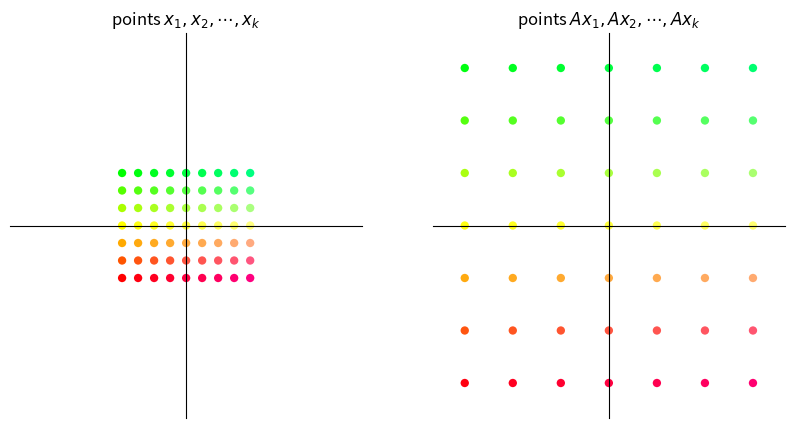
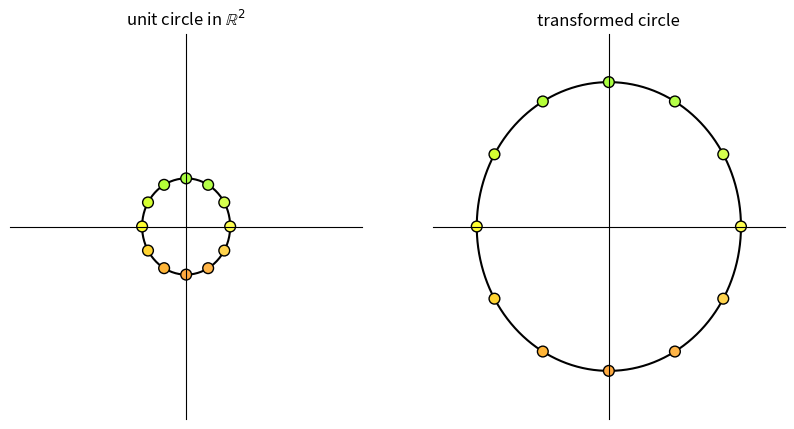
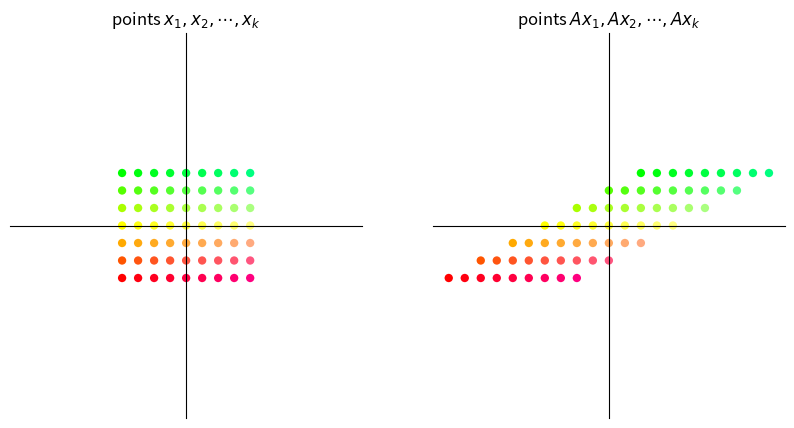
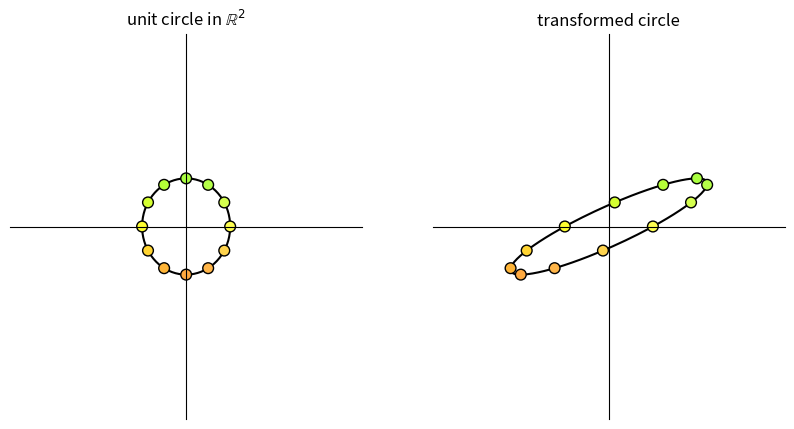
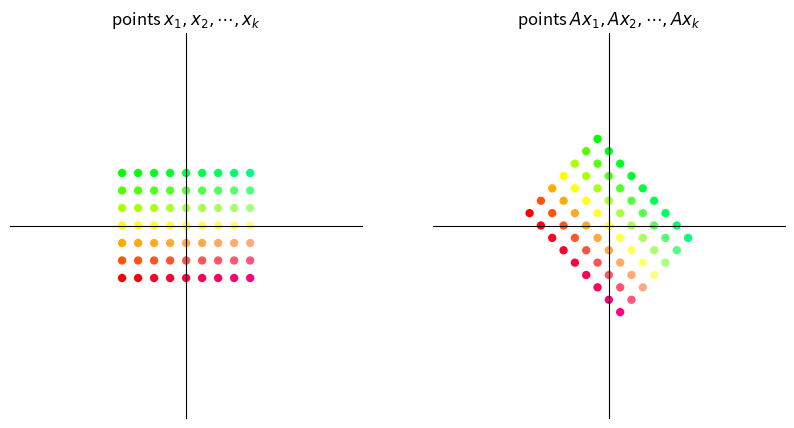
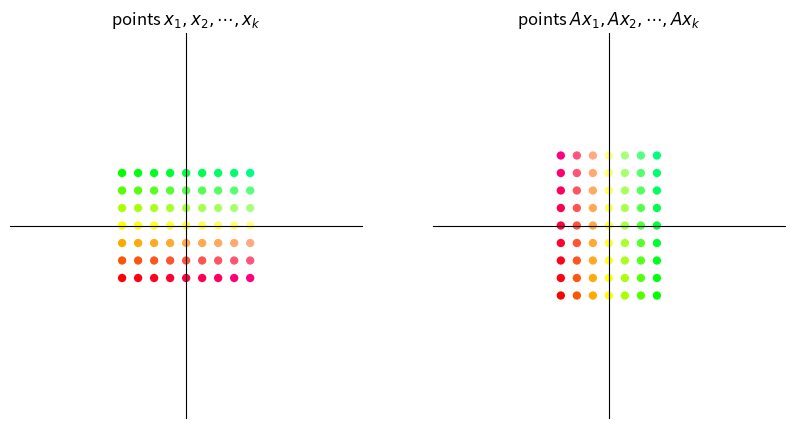
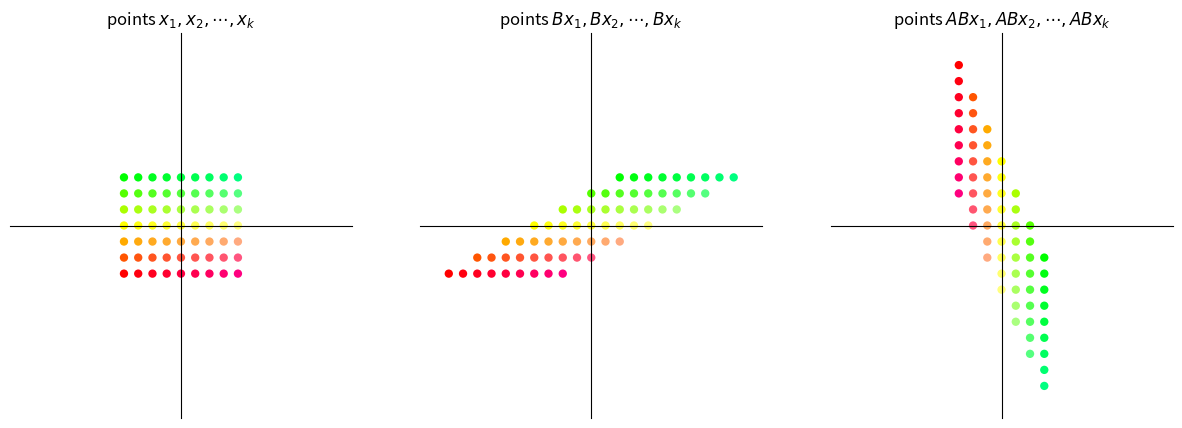
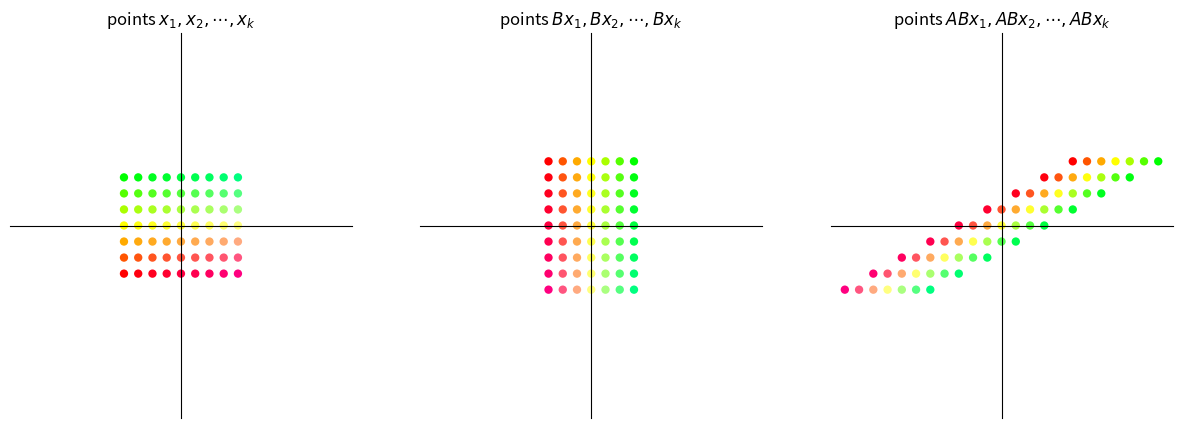
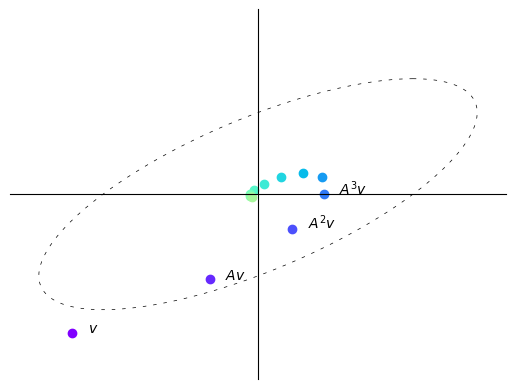
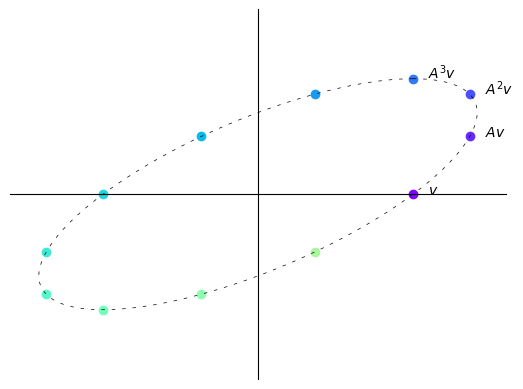
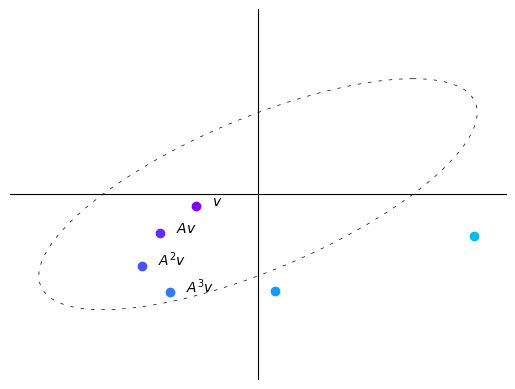
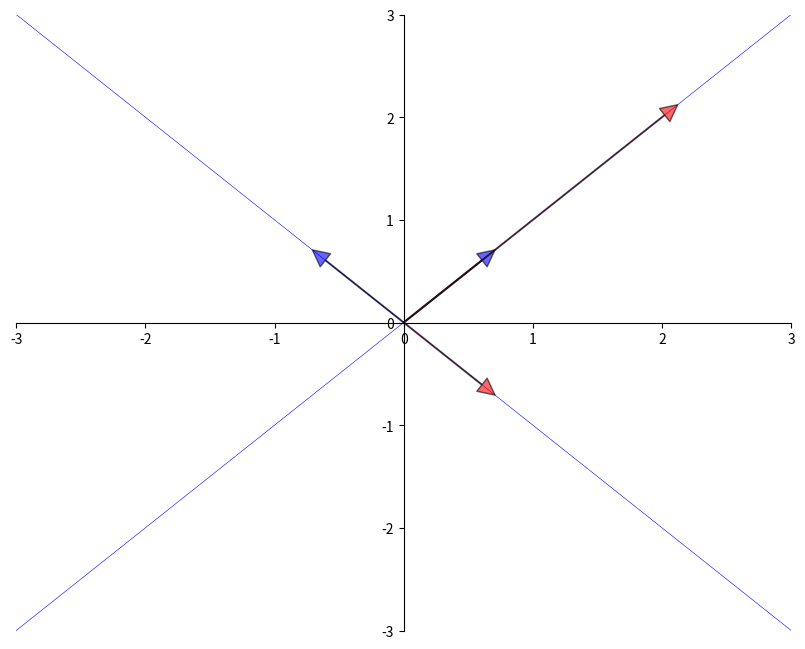
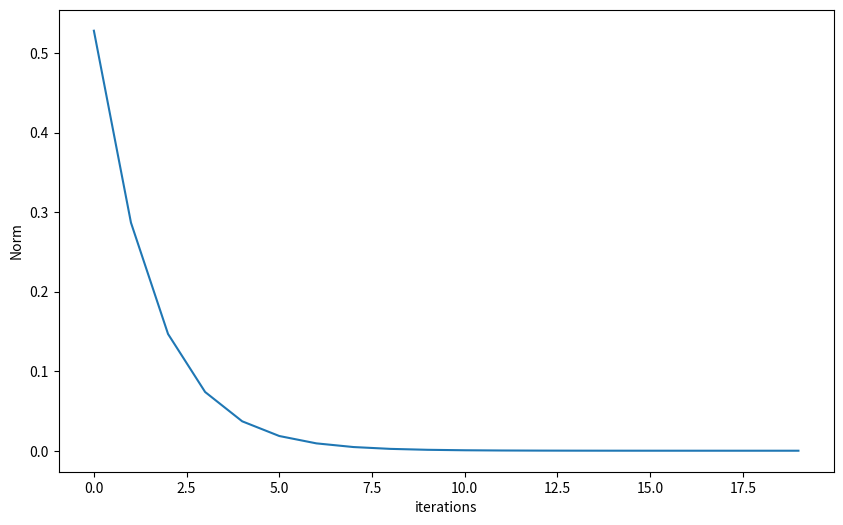
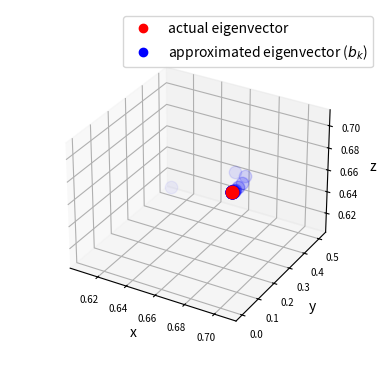
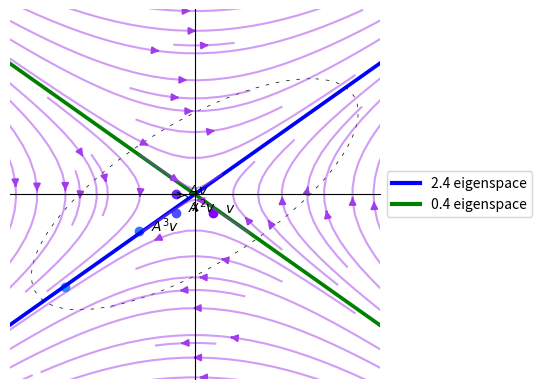

Reproduce these figures in Python, in order.
import matplotlib.pyplot as plt
import numpy as np
from numpy.linalg import matrix_power
from matplotlib import cm
from matplotlib.lines import Line2D
from mpl_toolkits.mplot3d import Axes3D
from matplotlib.patches import FancyArrowPatch
from mpl_toolkits.mplot3d import proj3d

A = np.array([[2,  1], 
              [-1, 1]])

from math import sqrt

fig, ax = plt.subplots()
# Set the axes through the origin

for spine in ['left', 'bottom']:
    ax.spines[spine].set_position('zero')
for spine in ['right', 'top']:
    ax.spines[spine].set_color('none')

ax.set(xlim=(-2, 6), ylim=(-2, 4), aspect=1)

vecs = ((1, 3),(5, 2))
c = ['r','black']
for i, v in enumerate(vecs):
    ax.annotate('', xy=v, xytext=(0, 0),
                arrowprops=dict(color=c[i],
                shrink=0,
                alpha=0.7,
                width=0.5))
    
ax.text(0.2 + 1 , 0.2 + 3, 'x=$(1,3)$')
ax.text(0.2 + 5 , 0.2 + 2, 'Ax=$(5,2)$')
    
ax.annotate('', xy=(sqrt(10/29)* 5, sqrt(10/29) *2), xytext=(0, 0),
                arrowprops=dict(color='purple',
                shrink=0,
                alpha=0.7,
                width=0.5))

ax.annotate('',xy=(1,2/5),xytext=(1/3, 1),
             arrowprops={'arrowstyle':'->', 'connectionstyle':'arc3,rad=-0.3'}
             ,horizontalalignment='center')
ax.text(0.8,0.8, f'θ',fontsize =14)

plt.show()

def colorizer(x, y):
    r = min(1, 1-y/3)
    g = min(1, 1+y/3)
    b = 1/4 + x/16
    return (r, g, b)

def grid_transform(A = np.array([[1, -1], [1, 1]])):
    xvals = np.linspace(-4, 4, 9)
    yvals = np.linspace(-3, 3, 7)
    xygrid = np.column_stack([[x, y] for x in xvals for y in yvals])
    uvgrid = A @ xygrid
    
    colors = list(map(colorizer, xygrid[0], xygrid[1]))
    
    figure, ax = plt.subplots(1,2, figsize = (10,5))
    
    for axes in ax:
        axes.set(xlim=(-11, 11), ylim=(-11, 11))
        axes.set_xticks([])
        axes.set_yticks([])
        for spine in ['left', 'bottom']:
            axes.spines[spine].set_position('zero')
        for spine in ['right', 'top']:
            axes.spines[spine].set_color('none')
    
    # Plot x-y grid points
    ax[0].scatter(xygrid[0], xygrid[1], s=36, c=colors, edgecolor="none")
    #ax[0].grid(True)
    #ax[0].axis("equal")
    ax[0].set_title("points $x_1, x_2, \cdots, x_k$")
    
    # Plot transformed grid points
    ax[1].scatter(uvgrid[0], uvgrid[1], s=36, c=colors, edgecolor="none")
    #ax[1].grid(True)
    #ax[1].axis("equal")
    ax[1].set_title("points $Ax_1, Ax_2, \cdots, Ax_k$")
    
    plt.show()

def circle_transform(A = np.array([[-1, 2], [0, 1]])):
    
    figure, ax = plt.subplots(1,2, figsize = (10,5))
    
    for axes in ax:
        axes.set(xlim=(-4, 4), ylim=(-4, 4))
        axes.set_xticks([])
        axes.set_yticks([])
        for spine in ['left', 'bottom']:
            axes.spines[spine].set_position('zero')
        for spine in ['right', 'top']:
            axes.spines[spine].set_color('none')
    
    θ = np.linspace( 0 , 2 * np.pi , 150) 
    r = 1
    
    θ_1 = np.empty(12)
    for i in range(12):
        θ_1[i] = 2 * np.pi * (i/12)
    
    x = r * np.cos(θ) 
    y = r * np.sin(θ)
    a = r * np.cos(θ_1)
    b = r * np.sin(θ_1)
    a_1 = a.reshape(1,-1)
    b_1 = b.reshape(1,-1)
    colors = list(map(colorizer, a, b))
    ax[0].plot(x, y, color = 'black', zorder=1)
    ax[0].scatter(a_1,b_1, c = colors, alpha = 1, s = 60, edgecolors = 'black', zorder =2)
    ax[0].set_title("unit circle in $\mathbb{R}^2$")
    
    x1= x.reshape(1,-1)
    y1 = y.reshape(1, -1)
    ab = np.concatenate((a_1,b_1), axis=0)
    transformed_ab = A @ ab
    transformed_circle_input = np.concatenate((x1,y1), axis=0)
    transformed_circle = A @ transformed_circle_input
    ax[1].plot(transformed_circle[0,:], transformed_circle[1,:], color = 'black', zorder= 1) 
    ax[1].scatter(transformed_ab[0,:],transformed_ab[1:,], color = colors, alpha = 1, s = 60, edgecolors = 'black', zorder =2)
    ax[1].set_title("transformed circle")
   
    plt.show()

A = np.array([[3 ,0],    #scaling by 3 in both directions
              [0, 3]])
grid_transform(A)
circle_transform(A)

A = np.array([[1, 2],     # shear along x-axis
              [0, 1]])
grid_transform(A)
circle_transform(A)

θ = np.pi/4      #45 degree clockwise rotation
A = np.array([[np.cos(θ), np.sin(θ)],
              [-np.sin(θ), np.cos(θ)]])
grid_transform(A)

A = np.column_stack([[0, 1], [1, 0]])
grid_transform(A)

def grid_composition_transform(A = np.array([[1, -1], [1, 1]]), B = np.array([[1, -1], [1, 1]])):
    xvals = np.linspace(-4, 4, 9)
    yvals = np.linspace(-3, 3, 7)
    xygrid = np.column_stack([[x, y] for x in xvals for y in yvals])
    uvgrid = B @ xygrid
    abgrid = A @ uvgrid
    
    colors = list(map(colorizer, xygrid[0], xygrid[1]))
    
    figure, ax = plt.subplots(1,3, figsize = (15,5))
    
    for axes in ax:
        axes.set(xlim=(-12, 12), ylim=(-12, 12))
        axes.set_xticks([])
        axes.set_yticks([])
        for spine in ['left', 'bottom']:
            axes.spines[spine].set_position('zero')
        for spine in ['right', 'top']:
            axes.spines[spine].set_color('none')
            
    # Plot grid points
    ax[0].scatter(xygrid[0], xygrid[1], s=36, c=colors, edgecolor="none")
    ax[0].set_title("points $x_1, x_2, \cdots, x_k$")
    
    # Plot intermediate grid points
    ax[1].scatter(uvgrid[0], uvgrid[1], s=36, c=colors, edgecolor="none")
    ax[1].set_title("points $Bx_1, Bx_2, \cdots, Bx_k$")
    
    #Plot transformed grid points
    ax[2].scatter(abgrid[0], abgrid[1], s=36, c=colors, edgecolor="none")
    ax[2].set_title("points $ABx_1, ABx_2, \cdots, ABx_k$")

    plt.show()

θ = np.pi/2 
#B = np.array([[np.cos(θ), np.sin(θ)],
#              [-np.sin(θ), np.cos(θ)]])
A = np.array([[0, 1],     # 90 degree clockwise rotation
              [-1, 0]])
B = np.array([[1, 2],     # shear along x-axis
              [0, 1]])

grid_composition_transform(A,B)        #transformation AB

grid_composition_transform(B,A)         #transformation BA

def plot_series(B, v, n):
    
    A = np.array([[1, -1],
                  [1, 0]])
    
    figure, ax = plt.subplots()
    
    ax.set(xlim=(-4, 4), ylim=(-4, 4))
    ax.set_xticks([])
    ax.set_yticks([])
    for spine in ['left', 'bottom']:
        ax.spines[spine].set_position('zero')
    for spine in ['right', 'top']:
        ax.spines[spine].set_color('none')
        
    θ = np.linspace( 0 , 2 * np.pi , 150) 
    r = 2.5
    x = r * np.cos(θ) 
    y = r * np.sin(θ)
    x1 = x.reshape(1,-1)
    y1 = y.reshape(1, -1)
    xy = np.concatenate((x1,y1), axis=0)
    
    ellipse = A @ xy
    ax.plot(ellipse[0,:], ellipse[1,:], color = 'black', linestyle = (0, (5,10)), linewidth = 0.5)
    
    colors = plt.cm.rainbow(np.linspace(0,1,20))# Initialize holder for trajectories
    
    for i in range(n):
        iteration = matrix_power(B, i) @ v
        v1 = iteration[0]
        v2 = iteration[1]
        ax.scatter(v1, v2, color=colors[i])
        if i == 0:
            ax.text(v1+0.25, v2, f'$v$')
        if i == 1:
            ax.text(v1+0.25, v2, f'$Av$')
        if 1< i < 4:
            ax.text(v1+0.25, v2, f'$A^{i}v$')
            
    plt.show()

B = np.array([[sqrt(3) + 1, -2],
              [1, sqrt(3) - 1]])
B = (1/(2*sqrt(2))) * B
v = (-3, -3)
n = 12

plot_series(B, v, n)

B = np.array([[sqrt(3) + 1, -2],
              [1, sqrt(3) - 1]])
B = (1/2) * B
v = (2.5, 0)
n = 12

plot_series(B, v, n)

B = np.array([[sqrt(3) + 1, -2],
              [1, sqrt(3) - 1]])
B = (1/sqrt(2)) * B
v = (-1, -0.25)
n = 6

plot_series(B, v, n)

from numpy.linalg import eig

A = [[1, 2],
     [2, 1]]
A = np.array(A)
evals, evecs = eig(A)
evecs = evecs[:, 0], evecs[:, 1]

fig, ax = plt.subplots(figsize=(10, 8))
# Set the axes through the origin
for spine in ['left', 'bottom']:
    ax.spines[spine].set_position('zero')
for spine in ['right', 'top']:
    ax.spines[spine].set_color('none')
#ax.grid(alpha=0.4)

xmin, xmax = -3, 3
ymin, ymax = -3, 3
ax.set(xlim=(xmin, xmax), ylim=(ymin, ymax))

# Plot each eigenvector
for v in evecs:
    ax.annotate('', xy=v, xytext=(0, 0),
                arrowprops=dict(facecolor='blue',
                shrink=0,
                alpha=0.6,
                width=0.5))

# Plot the image of each eigenvector
for v in evecs:
    v = A @ v
    ax.annotate('', xy=v, xytext=(0, 0),
                arrowprops=dict(facecolor='red',
                shrink=0,
                alpha=0.6,
                width=0.5))

# Plot the lines they run through
x = np.linspace(xmin, xmax, 3)
for v in evecs:
    a = v[1] / v[0]
    ax.plot(x, a * x, 'b-', lw=0.4)

plt.show()

from numpy.linalg import eig

A = ((1, 2),
     (2, 1))

A = np.array(A)
evals, evecs = eig(A)
evals   #eigenvalues

evecs   #eigenvectors

# Define a matrix A
A = np.array([[1, 0, 3], 
              [0, 2, 0], 
              [3, 0, 1]])

num_iters = 20

# Define a random starting vector b
b = np.random.rand(A.shape[1])

# Get the leading eigenvector of matrix A
eigenvector = np.linalg.eig(A)[1][:, 0]

norm_ls = []
res = []

# Power iteration loop
for i in range(num_iters):
    # Multiply b by A
    b = A @ b
    # Normalize b
    b = b / np.linalg.norm(b)
    # Append b to the list of eigenvector approximations
    res.append(b)
    norm = np.linalg.norm(np.array(b) 
                          - eigenvector)
    norm_ls.append(norm)

dominant_eigenvalue = np.dot(A @ b, b) / np.dot(b, b)
print(f'The approximated dominant eigenvalue is {dominant_eigenvalue:.2f}')
print('The real eigenvalue is', np.linalg.eig(A)[0])

# Plot the eigenvector approximations for each iteration
plt.figure(figsize=(10, 6))
plt.xlabel('iterations')
plt.ylabel('Norm')
_ = plt.plot(norm_ls)

# Set up the figure and axis for 3D plot
fig = plt.figure()
ax = fig.add_subplot(111, projection='3d')

# Plot the eigenvectors
ax.scatter(eigenvector[0], 
           eigenvector[1], 
           eigenvector[2], 
           color='r', s = 80)

for i, vec in enumerate(res):
    ax.scatter(vec[0], vec[1], vec[2], 
               color='b', 
               alpha=(i+1)/(num_iters+1), 
               s = 80)

ax.set_xlabel('x')
ax.set_ylabel('y')
ax.set_zlabel('z')
ax.tick_params(axis='both', which='major', labelsize=7)

points = [plt.Line2D([0], [0], linestyle='none', 
                     c=i, marker='o') for i in ['r', 'b']]
ax.legend(points, ['actual eigenvector', 
                   r'approximated eigenvector ($b_k$)'])
ax.set_box_aspect(aspect=None, zoom=0.8)

# Show the plot
plt.show()

A = np.array([[1, 2], 
              [1, 1]])
v = (0.4, -0.4)
n = 11

# Compute eigenvectors and eigenvalues
eigenvalues, eigenvectors = np.linalg.eig(A)

print(f"eigenvalues:\n {eigenvalues}")
print(f"eigenvectors:\n {eigenvectors}")

plot_series(A, v, n)

# Create a grid of points
x, y = np.meshgrid(np.linspace(-5, 5, 15), 
                np.linspace(-5, 5, 20))

# Apply the matrix A to each point in the vector field
vec_field = np.stack([x, y])
u, v = np.tensordot(A, vec_field, axes=1)

# Plot the transformed vector field
c = plt.streamplot(x, y, u - x, v - y, 
                density=1, linewidth=None, color='#A23BEC')
c.lines.set_alpha(0.5)
c.arrows.set_alpha(0.5)

# Draw eigenvectors
origin = np.zeros((2, len(eigenvectors)))
parameters = {'color':['b', 'g'], 'angles':'xy', 
                'scale_units':'xy', 'scale':0.1, 'width':0.01}
plt.quiver(*origin, eigenvectors[0], 
        eigenvectors[1], **parameters)
plt.quiver(*origin, - eigenvectors[0], 
        - eigenvectors[1], **parameters)

colors = ['b', 'g']
lines = [Line2D([0], [0], color=c, linewidth=3) for c in colors]
labels = ["2.4 eigenspace", "0.4 eigenspace"]
plt.legend(lines, labels,loc='center left', bbox_to_anchor=(1, 0.5))

plt.xlabel("x")
plt.ylabel("y")
plt.grid()
plt.gca().set_aspect('equal', adjustable='box')
plt.show()

figure, ax = plt.subplots(1,3, figsize = (15, 5))
A = np.array([[sqrt(3) + 1, -2],
              [1, sqrt(3) - 1]])
A = (1/(2*sqrt(2))) * A

B = np.array([[sqrt(3) + 1, -2],
              [1, sqrt(3) - 1]])
B = (1/2) * B

C = np.array([[sqrt(3) + 1, -2],
              [1, sqrt(3) - 1]])
C = (1/sqrt(2)) * C

examples = [A, B, C]

for i, example in enumerate(examples):
    M = example

    # Compute right eigenvectors and eigenvalues
    eigenvalues, eigenvectors = np.linalg.eig(M)
    print(f'Example {i+1}:\n')
    print(f'eigenvalues:\n {eigenvalues}')
    print(f'eigenvectors:\n {eigenvectors}\n')

    eigenvalues_real = eigenvalues.real
    eigenvectors_real = eigenvectors.real

    # Create a grid of points
    x, y = np.meshgrid(np.linspace(-20, 20, 15), 
                    np.linspace(-20, 20, 20))

    # Apply the matrix A to each point in the vector field
    vec_field = np.stack([x, y])
    u, v = np.tensordot(M, vec_field, axes=1)

    # Plot the transformed vector field
    c = ax[i].streamplot(x, y, u - x, v - y,
             density=1, linewidth=None, color='#A23BEC')
    c.lines.set_alpha(0.5)
    c.arrows.set_alpha(0.5)
    
    # Draw eigenvectors
    parameters = {'color':['b', 'g'], 'angles':'xy', 
                'scale_units':'xy', 'scale':1, 
                'width':0.01, 'alpha':0.5}
    origin = np.zeros((2, len(eigenvectors)))
    ax[i].quiver(*origin, eigenvectors_real[0], 
            eigenvectors_real[1], **parameters)
    ax[i].quiver(*origin, 
                - eigenvectors_real[0], 
                - eigenvectors_real[1], 
                **parameters)

    ax[i].set_xlabel("x-axis")
    ax[i].set_ylabel("y-axis")
    ax[i].grid()
    ax[i].set_aspect('equal', adjustable='box')

plt.show()

class Arrow3D(FancyArrowPatch):
    def __init__(self, xs, ys, zs, *args, **kwargs):
        super().__init__((0,0), (0,0), *args, **kwargs)
        self._verts3d = xs, ys, zs

    def do_3d_projection(self, renderer=None):
        xs3d, ys3d, zs3d = self._verts3d
        xs, ys, zs = proj3d.proj_transform(xs3d, ys3d, zs3d, self.axes.M)
        self.set_positions((0.1*xs[0],0.1*ys[0]),(0.1*xs[1],0.1*ys[1]))

        return np.min(zs)

eigenvalues, eigenvectors = np.linalg.eig(A)

# Create meshgrid for vector field
x, y = np.meshgrid(np.linspace(-2, 2, 15), 
                   np.linspace(-2, 2, 15))

# Calculate vector field (real and imaginary parts)
u_real = A[0][0] * x + A[0][1] * y
v_real = A[1][0] * x + A[1][1] * y
u_imag = np.zeros_like(x)
v_imag = np.zeros_like(y)

# Create 3D figure
fig = plt.figure()
ax = fig.add_subplot(111, projection='3d')
vlength = np.linalg.norm(eigenvectors)
ax.quiver(x, y, u_imag, u_real-x, v_real-y, v_imag-u_imag, 
          colors = 'b', alpha=0.3, length = .2, 
          arrow_length_ratio = 0.01)

arrow_prop_dict = dict(mutation_scale=5, 
                arrowstyle='-|>', shrinkA=0, shrinkB=0)

# Plot 3D eigenvectors
for c, i in zip(['b', 'g'], [0, 1]):
    a = Arrow3D([0, eigenvectors[0][i].real], 
                [0, eigenvectors[1][i].real], 
                [0, eigenvectors[1][i].imag], 
                color=c, **arrow_prop_dict)
    ax.add_artist(a)

# Set axis labels and title
ax.set_xlabel('x')
ax.set_ylabel('y')
ax.set_zlabel('Im')
ax.set_box_aspect(aspect=None, zoom=0.8)

plt.draw()
plt.show()